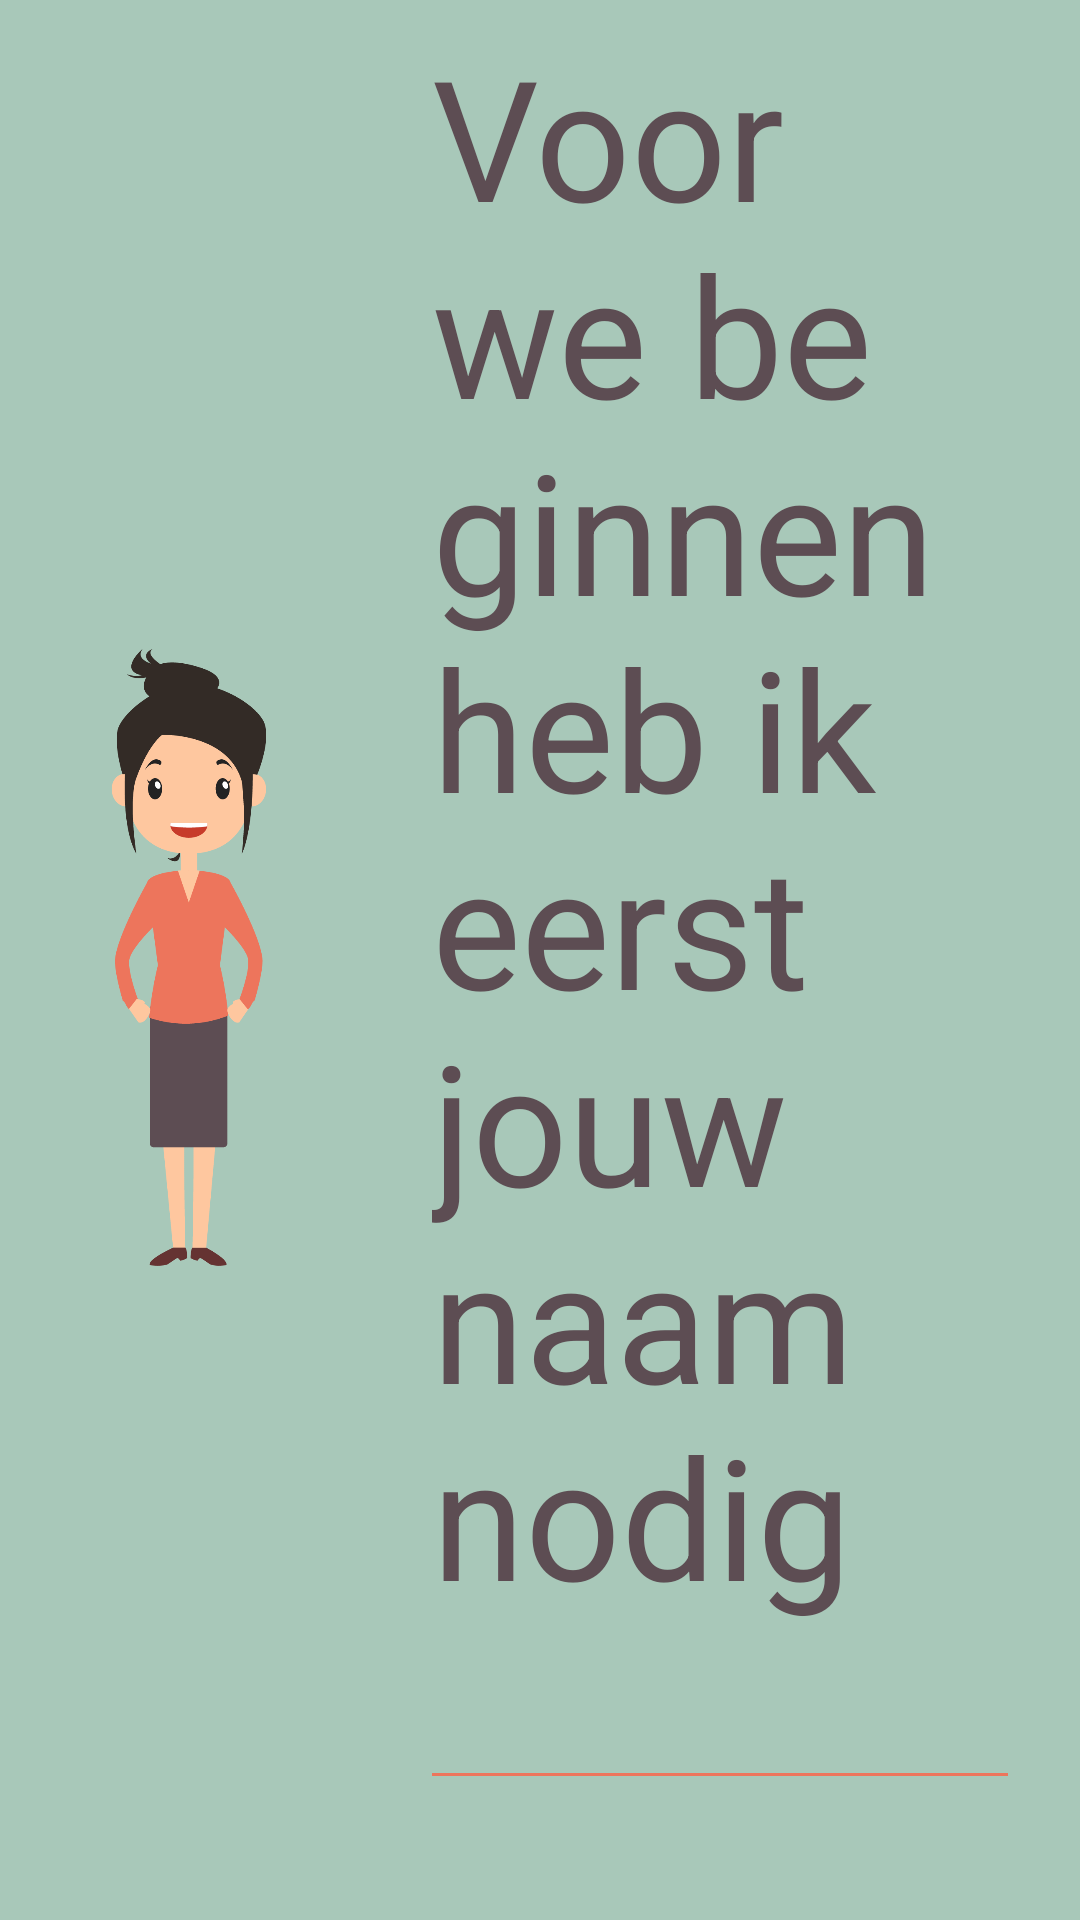

Produce the Android XML layout that renders to this screen, including the resource entries it uses.
<!-- AndroidManifest.xml: application theme FullscreenTheme -->
<!-- res/layout/activity_name.xml -->
<?xml version="1.0" encoding="utf-8"?>
<LinearLayout xmlns:android="http://schemas.android.com/apk/res/android"
    xmlns:tools="http://schemas.android.com/tools"
    android:layout_width="match_parent"
    android:layout_height="match_parent"
    android:background="#a8c8b9"
    android:orientation="horizontal"
    android:weightSum="3"
    tools:context=".StartActivity">

    <ImageView
        android:layout_width="match_parent"
        android:layout_height="match_parent"
        android:layout_gravity="center_vertical|center_horizontal"
        android:layout_margin="24dp"
        android:layout_weight="2"
        android:src="@drawable/naammadame" />

    <LinearLayout
        android:layout_width="match_parent"
        android:layout_height="match_parent"
        android:layout_margin="24dp"
        android:layout_weight="1"
        android:gravity="center"
        android:orientation="vertical">

        <TextView
            android:id="@+id/nameText"
            android:layout_width="wrap_content"
            android:layout_height="wrap_content"
            android:text="@string/naamText"
            android:textColor="@color/tekstStart"
            android:textSize="56sp" />

        <EditText
            android:id="@+id/name"
            android:layout_width="250dp"
            android:layout_height="wrap_content"
            android:textSize="48sp"
            android:textColor="#ED755C"
            android:focusable="false"
            android:backgroundTint="#ED755C"/>

        <Button
            android:id="@+id/startBtn"
            android:layout_width="wrap_content"
            android:layout_height="wrap_content"
            android:layout_gravity="right"
            android:layout_marginTop="32dp"
            android:background="@android:color/transparent"
            android:paddingLeft="16dp"
            android:text="@string/start"
            android:textColor="#ED755C"
            android:textSize="48sp" />
    </LinearLayout>
</LinearLayout>
<!-- resources referenced by this layout -->
<resources>
  <color name="tekstStart">#5D4D53</color>
  <!-- drawable naammadame: png bitmap (drawable-hdpi, 59408 bytes) -->
  <string name="naamText">Voor we beginnen heb ik eerst jouw naam nodig</string>
  <string name="start">Start &gt;</string>
  <style name="FullscreenTheme" parent="AppTheme">
          <item name="windowActionBar">false</item>
          <item name="windowNoTitle">true</item>
          <item name="android:windowFullscreen">true</item>
          <item name="android:windowContentOverlay">@null</item>
      </style>
  <style name="AppTheme" parent="Theme.AppCompat.Light.DarkActionBar">
          
          <item name="colorPrimary">@color/colorPrimary</item>
          <item name="colorPrimaryDark">@color/colorPrimaryDark</item>
          <item name="colorAccent">@color/colorAccent</item>
      </style>
  <color name="colorPrimary">#3F51B5</color>
  <color name="colorPrimaryDark">#303F9F</color>
  <color name="colorAccent">#ED755C</color>
</resources>
